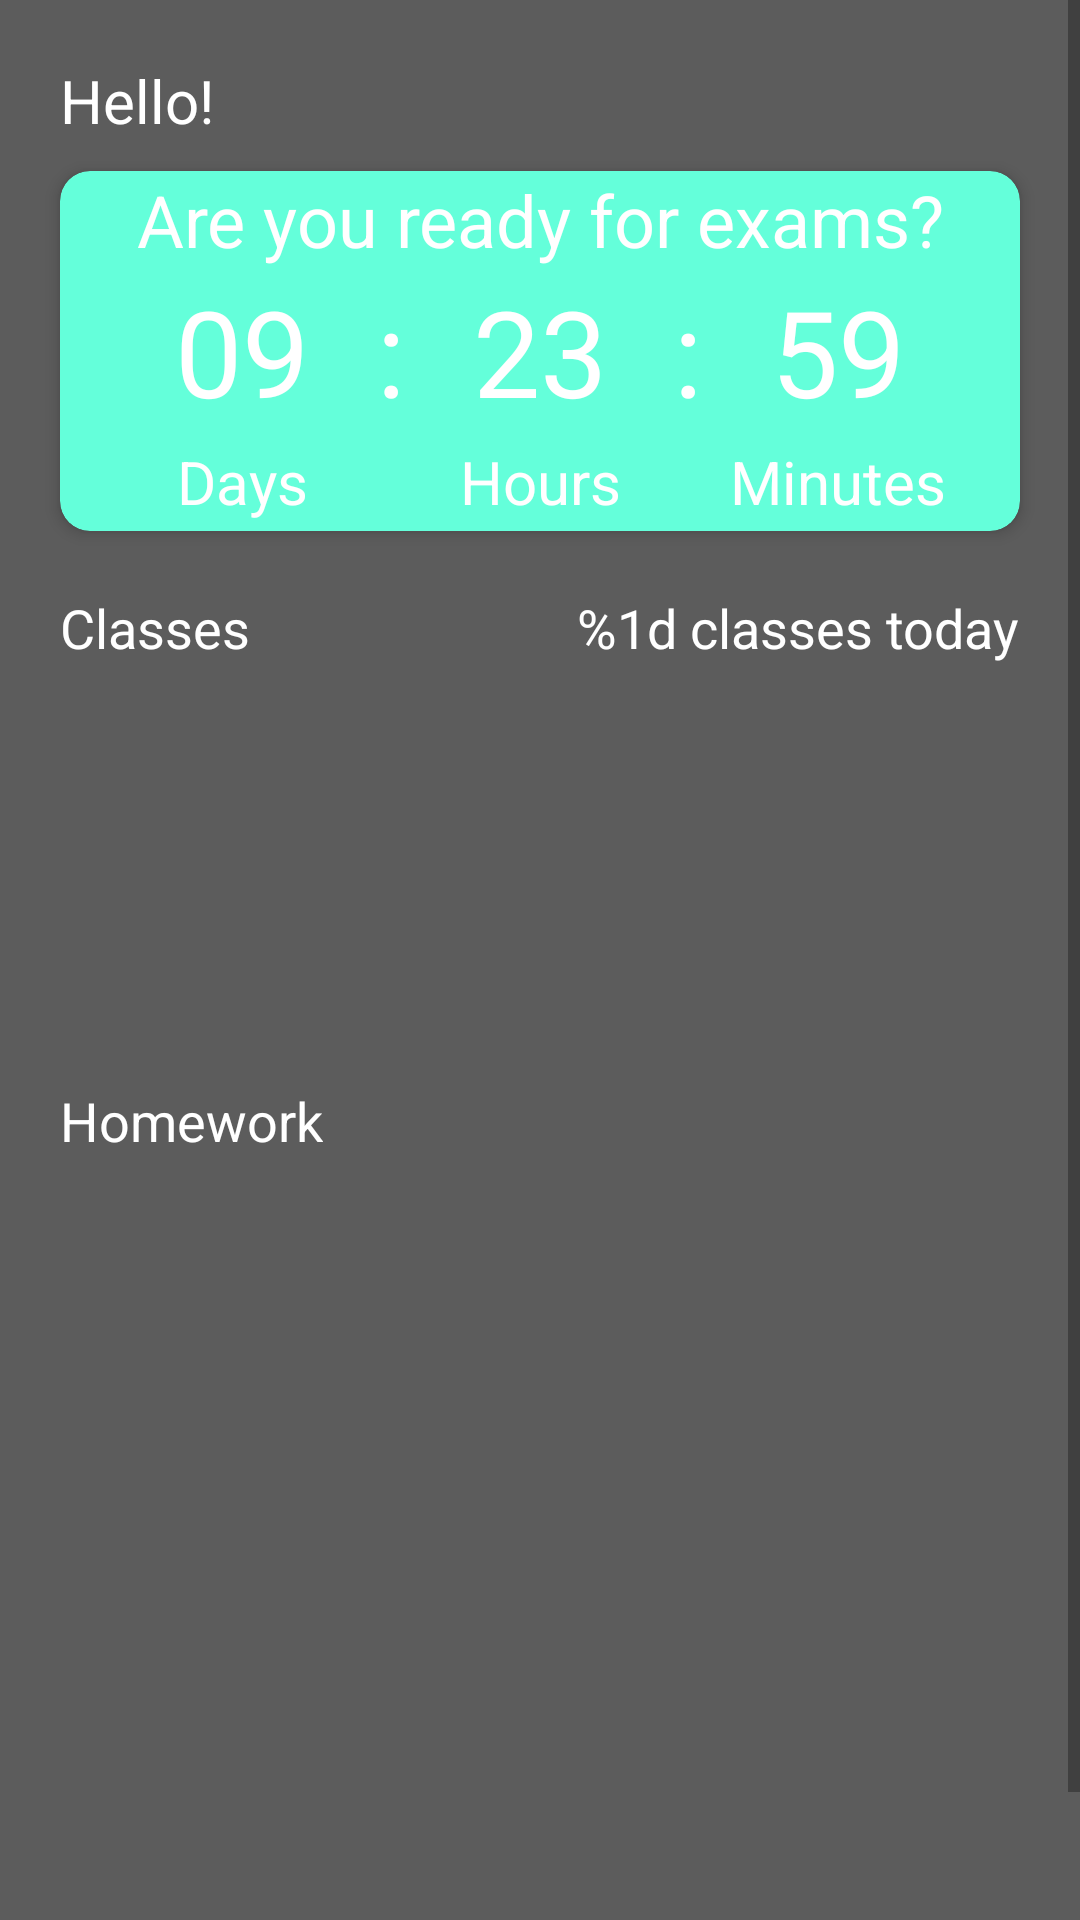

The Android layout XML behind this screen, and the referenced resources:
<!-- AndroidManifest.xml: application theme Theme.StudentsApp -->
<!-- res/layout/fragment_home.xml -->
<?xml version="1.0" encoding="utf-8"?>
<ScrollView xmlns:android="http://schemas.android.com/apk/res/android"
    xmlns:app="http://schemas.android.com/apk/res-auto"
    xmlns:tools="http://schemas.android.com/tools"
    android:id="@+id/scrollView"
    android:background="@color/colorPrimaryBlack"
    android:layout_width="match_parent"
    android:layout_height="match_parent">

    <androidx.constraintlayout.widget.ConstraintLayout
        android:layout_width="match_parent"
        android:layout_height="wrap_content"
        android:background="@color/colorPrimaryBlack"
        tools:context=".ui.home.HomeFragment">

        <TextView
            android:id="@+id/text_hello"
            style="@style/HeaderTextViewWhite"
            android:layout_width="match_parent"
            android:layout_height="wrap_content"
            android:layout_marginStart="@dimen/text_left_margin"
            android:layout_marginTop="@dimen/text_top_margin"
            android:text="@string/Hello"
            android:textSize="20sp"
            app:layout_constraintEnd_toEndOf="parent"
            app:layout_constraintStart_toStartOf="parent"
            app:layout_constraintTop_toTopOf="parent" />

        <com.google.android.material.card.MaterialCardView
            android:id="@+id/timer_card"
            style="@style/CardViewStyle"
            android:layout_width="match_parent"
            android:layout_height="@dimen/timer_height"
            android:layout_marginTop="@dimen/layout_margin"
            android:layout_marginStart="@dimen/text_left_margin"
            android:layout_marginEnd="@dimen/text_left_margin"
            app:layout_constraintEnd_toEndOf="parent"
            app:layout_constraintStart_toStartOf="parent"
            app:layout_constraintTop_toBottomOf="@id/text_hello">

            <androidx.constraintlayout.widget.ConstraintLayout
                android:layout_width="match_parent"
                android:layout_height="match_parent">

                <TextView
                    android:id="@+id/tv_last"
                    style="@style/HeaderTextViewWhite"
                    android:layout_width="wrap_content"
                    android:layout_height="wrap_content"
                    android:text="@string/timer_msg"
                    android:textAlignment="center"
                    app:layout_constraintEnd_toEndOf="parent"
                    app:layout_constraintStart_toStartOf="parent"
                    app:layout_constraintTop_toTopOf="parent" />

                <TextView
                    android:id="@+id/tv_days_last"
                    style="@style/TextViewWhite"
                    android:layout_width="wrap_content"
                    android:layout_height="wrap_content"
                    android:text="@string/days"
                    app:layout_constraintBottom_toBottomOf="parent"
                    app:layout_constraintEnd_toEndOf="@id/days"
                    app:layout_constraintStart_toStartOf="@id/days"
                    app:layout_constraintTop_toBottomOf="@id/days" />

                <TextView
                    android:id="@+id/tv_hour_last"
                    style="@style/TextViewWhite"
                    android:layout_width="wrap_content"
                    android:layout_height="wrap_content"
                    android:text="@string/hours"
                    app:layout_constraintBottom_toBottomOf="parent"
                    app:layout_constraintEnd_toEndOf="@id/hours"
                    app:layout_constraintStart_toStartOf="@id/hours"
                    app:layout_constraintTop_toBottomOf="@id/hours" />

                <TextView
                    android:id="@+id/tv_hour_minutes"
                    style="@style/TextViewWhite"
                    android:layout_width="wrap_content"
                    android:layout_height="wrap_content"
                    android:text="@string/minutes"
                    app:layout_constraintBottom_toBottomOf="parent"
                    app:layout_constraintEnd_toEndOf="@id/minutes"
                    app:layout_constraintStart_toStartOf="@id/minutes"
                    app:layout_constraintTop_toBottomOf="@id/minutes" />

                <TextView
                    android:id="@+id/days"
                    style="@style/LargeTextViewWhite"
                    android:layout_width="wrap_content"
                    android:layout_height="wrap_content"
                    android:layout_marginStart="@dimen/medium"
                    android:text="@string/_09"
                    app:layout_constraintBottom_toBottomOf="parent"
                    app:layout_constraintEnd_toStartOf="@+id/dots1"
                    app:layout_constraintStart_toStartOf="parent"
                    app:layout_constraintTop_toTopOf="parent" />

                <TextView
                    android:id="@+id/dots1"
                    style="@style/LargeTextViewWhite"
                    android:layout_width="wrap_content"
                    android:layout_height="wrap_content"
                    android:text="@string/divider"
                    app:layout_constraintBottom_toBottomOf="@+id/days"
                    app:layout_constraintEnd_toStartOf="@+id/hours"
                    app:layout_constraintStart_toEndOf="@+id/days"
                    app:layout_constraintTop_toTopOf="@+id/days" />

                <TextView
                    android:id="@+id/hours"
                    style="@style/LargeTextViewWhite"
                    android:layout_width="wrap_content"
                    android:layout_height="wrap_content"
                    android:text="@string/_23"
                    app:layout_constraintBottom_toBottomOf="@+id/dots1"
                    app:layout_constraintEnd_toStartOf="@+id/dots2"
                    app:layout_constraintStart_toEndOf="@+id/dots1"
                    app:layout_constraintTop_toTopOf="@+id/dots1" />

                <TextView
                    android:id="@+id/dots2"
                    style="@style/LargeTextViewWhite"
                    android:layout_width="wrap_content"
                    android:layout_height="wrap_content"
                    android:text="@string/divider"
                    app:layout_constraintBottom_toBottomOf="@+id/hours"
                    app:layout_constraintEnd_toStartOf="@+id/minutes"
                    app:layout_constraintStart_toEndOf="@+id/hours"
                    app:layout_constraintTop_toTopOf="@+id/hours" />

                <TextView
                    android:id="@+id/minutes"
                    style="@style/LargeTextViewWhite"
                    android:layout_width="wrap_content"
                    android:layout_height="wrap_content"
                    android:layout_marginEnd="@dimen/medium"
                    android:text="@string/_59"
                    app:layout_constraintBottom_toBottomOf="@+id/dots2"
                    app:layout_constraintEnd_toEndOf="parent"
                    app:layout_constraintStart_toEndOf="@+id/dots2"
                    app:layout_constraintTop_toTopOf="@+id/dots2" />

            </androidx.constraintlayout.widget.ConstraintLayout>
        </com.google.android.material.card.MaterialCardView>

        <TextView
            android:id="@+id/textview_classes"
            style="@style/SecondaryHeaderTextView"
            android:layout_width="wrap_content"
            android:layout_height="wrap_content"
            android:layout_marginStart="@dimen/text_left_margin"
            android:layout_marginTop="@dimen/text_top_margin"
            android:text="@string/title_classes"
            app:layout_constraintStart_toStartOf="parent"
            app:layout_constraintTop_toBottomOf="@id/timer_card" />

        <TextView
            android:id="@+id/textview_lessons_count"
            style="@style/SecondaryHeaderTextView"
            android:layout_width="wrap_content"
            android:layout_height="wrap_content"
            android:layout_marginTop="@dimen/text_top_margin"
            android:layout_marginEnd="@dimen/text_left_margin"
            android:text="@string/Classes_today"
            app:layout_constraintEnd_toEndOf="parent"
            app:layout_constraintTop_toBottomOf="@id/timer_card" />

        <androidx.recyclerview.widget.RecyclerView
            android:id="@+id/classes_recyclerview"
            android:layout_width="0dp"
            android:layout_height="@dimen/classes_rv_height"
            android:layout_marginEnd="@dimen/text_left_margin"
            android:orientation="horizontal"
            android:paddingStart="@dimen/item_left_padding"
            app:layoutManager="androidx.recyclerview.widget.LinearLayoutManager"
            app:layout_constraintEnd_toEndOf="parent"
            app:layout_constraintStart_toStartOf="parent"
            app:layout_constraintTop_toBottomOf="@id/textview_classes"
            tools:listitem="@layout/item_classes" />

        <TextView
            android:id="@+id/textview_homework"
            style="@style/SecondaryHeaderTextView"
            android:layout_width="wrap_content"
            android:layout_height="wrap_content"
            android:layout_marginStart="@dimen/text_left_margin"
            android:layout_marginTop="@dimen/text_top_margin"
            android:text="@string/homework"
            app:layout_constraintStart_toStartOf="parent"
            app:layout_constraintTop_toBottomOf="@id/classes_recyclerview" />

        <androidx.recyclerview.widget.RecyclerView
            android:id="@+id/homework_recyclerview"
            android:layout_width="wrap_content"
            android:layout_height="@dimen/homework_height"
            android:layout_marginStart="@dimen/item_left_padding"
            android:layout_marginTop="@dimen/text_top_margin"
            android:orientation="horizontal"
            app:layoutManager="androidx.recyclerview.widget.LinearLayoutManager"
            app:layout_constraintEnd_toEndOf="parent"
            app:layout_constraintStart_toStartOf="parent"
            app:layout_constraintTop_toBottomOf="@id/textview_homework"
            android:layout_marginBottom="@dimen/margin60"
            app:layout_constraintBottom_toBottomOf="parent"
            tools:listitem="@layout/item_homework" />

    </androidx.constraintlayout.widget.ConstraintLayout>
</ScrollView>
<!-- res/layout/item_classes.xml (included above) -->
<?xml version="1.0" encoding="utf-8"?>
<com.google.android.material.card.MaterialCardView xmlns:android="http://schemas.android.com/apk/res/android"
    xmlns:app="http://schemas.android.com/apk/res-auto"
    xmlns:tool="http://schemas.android.com/tools"
    android:id="@+id/home_card_view"
    android:layout_width="match_parent"
    android:layout_height="wrap_content"
    android:layout_marginStart="@dimen/text_left_margin"
    android:layout_marginTop="@dimen/text_top_margin"
    app:cardBackgroundColor="@color/colorSecondaryBlack"
    app:cardCornerRadius="@dimen/corner_radius">

    <androidx.constraintlayout.widget.ConstraintLayout
        android:id="@+id/layout"
        android:layout_width="match_parent"
        android:layout_height="match_parent">

        <de.hdodenhof.circleimageview.CircleImageView
            android:id="@+id/class_image"
            android:layout_width="@dimen/image_medium_width"
            android:layout_height="@dimen/image_medium_height"
            android:layout_marginStart="@dimen/text_left_margin"
            android:layout_marginTop="@dimen/small"
            android:src="@drawable/book2"
            app:layout_constraintStart_toStartOf="parent"
            app:layout_constraintTop_toTopOf="parent" />

        <TextView
            android:id="@+id/class_name_text"
            style="@style/SecondaryHeaderTextView"
            android:layout_width="wrap_content"
            android:layout_height="wrap_content"
            android:layout_marginStart="@dimen/text_left_margin"
            android:layout_marginTop="@dimen/text_small_top_margin"
            app:layout_constraintStart_toEndOf="@id/class_image"
            app:layout_constraintTop_toTopOf="parent"
            tool:text="@string/history" />

        <TextView
            android:id="@+id/time_text"
            style="@style/OrdinaryTextView"
            android:layout_width="wrap_content"
            android:layout_height="wrap_content"
            android:layout_marginStart="@dimen/text_left_margin"
            android:layout_marginTop="@dimen/text_small_top_margin"
            app:layout_constraintStart_toEndOf="@id/class_image"
            app:layout_constraintTop_toBottomOf="@id/class_name_text"
            tool:text="@string/time" />

        <View
            android:id="@+id/shevron_view"
            android:layout_width="60dp"
            android:layout_height="0dp"
            android:background="@color/primary_light"
            app:layout_constraintBottom_toBottomOf="@+id/layout"
            app:layout_constraintEnd_toEndOf="parent"
            app:layout_constraintTop_toTopOf="@+id/layout" />

        <ImageView
            android:id="@+id/shevron_image"
            android:layout_width="wrap_content"
            android:layout_height="wrap_content"
            android:src="@mipmap/ic_camera_foreground"
            app:layout_constraintBottom_toBottomOf="parent"
            app:layout_constraintEnd_toEndOf="parent"
            app:layout_constraintStart_toStartOf="@id/shevron_view"
            app:layout_constraintTop_toTopOf="parent" />

    </androidx.constraintlayout.widget.ConstraintLayout>
</com.google.android.material.card.MaterialCardView>
<!-- res/layout/item_homework.xml (included above) -->
<?xml version="1.0" encoding="utf-8"?>
<com.google.android.material.card.MaterialCardView xmlns:android="http://schemas.android.com/apk/res/android"
    xmlns:app="http://schemas.android.com/apk/res-auto"
    xmlns:tool="http://schemas.android.com/tools"
    android:id="@+id/home_card_view"
    android:layout_width="wrap_content"
    android:layout_height="match_parent"
    android:layout_marginStart="@dimen/text_left_margin"
    android:layout_marginBottom="@dimen/margin16"
    app:cardCornerRadius="@dimen/corner_radius"
    app:cardBackgroundColor="@color/colorSecondaryBlack">

    <androidx.constraintlayout.widget.ConstraintLayout
        android:layout_width="match_parent"
        android:layout_height="match_parent">

        <TextView
            android:id="@+id/homework_class_name_text"
            style="@style/SecondaryHeaderTextView"
            android:layout_width="wrap_content"
            android:layout_height="wrap_content"
            android:layout_marginStart="@dimen/text_left_margin"
            android:layout_marginTop="@dimen/text_small_top_margin"
            app:layout_constraintTop_toTopOf="parent"
            app:layout_constraintStart_toStartOf="parent"
            tool:text="@string/history" />

        <TextView
            android:id="@+id/time_left_text"
            style="@style/OrdinaryTextView"
            android:textColor="@color/dark_red"
            android:layout_width="wrap_content"
            android:layout_height="wrap_content"
            android:layout_marginStart="@dimen/text_left_margin"
            android:layout_marginTop="@dimen/text_small_top_margin"
            app:layout_constraintTop_toBottomOf="@id/homework_class_name_text"
            app:layout_constraintStart_toStartOf="parent"
            tool:text="@string/days_left" />

        <TextView
            android:id="@+id/description_text"
            style="@style/OrdinaryTextView"
            android:layout_width="wrap_content"
            android:layout_height="wrap_content"
            android:layout_marginStart="@dimen/text_left_margin"
            android:layout_marginTop="@dimen/text_small_top_margin"
            android:layout_marginBottom="@dimen/text_small_top_margin"
            app:layout_constraintTop_toBottomOf="@id/time_left_text"
            app:layout_constraintStart_toStartOf="parent"
            tool:text="@string/description" />

        <de.hdodenhof.circleimageview.CircleImageView
            android:id="@+id/homework_iv"
            android:layout_width="@dimen/image_width"
            android:layout_height="@dimen/image_height"
            android:layout_marginTop="@dimen/text_small_top_margin"
            app:civ_border_width="1dp"
            app:civ_border_color="#FF000000"
            app:layout_constraintBottom_toTopOf="@id/description_text"
            app:layout_constraintEnd_toEndOf="parent"
            app:layout_constraintTop_toTopOf="parent"
            android:layout_marginStart="@dimen/image_margin_start"
            app:layout_constraintStart_toEndOf="@id/description_text"
            android:layout_marginEnd="@dimen/text_left_margin"
            android:src="@drawable/book2"/>


    </androidx.constraintlayout.widget.ConstraintLayout>
</com.google.android.material.card.MaterialCardView>
<!-- resources referenced by this layout -->
<resources>
  <color name="colorPrimaryBlack">#5C5C5C</color>
  <color name="colorSecondaryBlack">#6E6D6D</color>
  <color name="dark_red">#A30000</color>
  <color name="primary_light">#9EFFFF</color>
  <dimen name="classes_rv_height">120dp</dimen>
  <dimen name="corner_radius">10dp</dimen>
  <dimen name="homework_height">220dp</dimen>
  <dimen name="image_height">80dp</dimen>
  <dimen name="image_margin_start">40dp</dimen>
  <dimen name="image_medium_height">60dp</dimen>
  <dimen name="image_medium_width">60dp</dimen>
  <dimen name="image_width">80dp</dimen>
  <dimen name="item_left_padding">5dp</dimen>
  <dimen name="layout_margin">10dp</dimen>
  <dimen name="margin16">16dp</dimen>
  <dimen name="margin60">60dp</dimen>
  <dimen name="medium">16dp</dimen>
  <dimen name="small">4dp</dimen>
  <dimen name="text_left_margin">20dp</dimen>
  <dimen name="text_small_top_margin">10dp</dimen>
  <dimen name="text_top_margin">20dp</dimen>
  <dimen name="timer_height">120dp</dimen>
  <!-- drawable book2: png bitmap (drawable, 14900 bytes) -->
  <!-- mipmap ic_camera_foreground: png bitmap (mipmap-hdpi, 1028 bytes) -->
  <string name="Classes_today">%1d classes today</string>
  <string name="Hello">Hello!</string>
  <string name="_09">09</string>
  <string name="_23">23</string>
  <string name="_59">59</string>
  <string name="days">Days</string>
  <string name="days_left">%1d days left</string>
  <string name="description">Description</string>
  <string name="divider">:</string>
  <string name="history">History</string>
  <string name="homework">Homework</string>
  <string name="hours">Hours</string>
  <string name="minutes">Minutes</string>
  <string name="time">8:30-9:30</string>
  <string name="timer_msg">Are you ready for exams?</string>
  <string name="title_classes">Classes</string>
  <style name="CardViewStyle" parent="HeaderTextView">
          <item name="cardCornerRadius">@dimen/corner_radius</item>
          <item name="cardElevation">@dimen/card_elevation</item>
          <item name="cardBackgroundColor">@color/primary</item>
      </style>
  <style name="HeaderTextViewWhite" parent="HeaderTextView">
          <item name="android:textColor">@color/white</item>
      </style>
  <style name="LargeTextViewWhite" parent="TextViewWhite">
          <item name="android:textSize">40sp</item>
          <item name="android:textAlignment">center</item>
      </style>
  <style name="OrdinaryTextView" parent="HeaderTextViewWhite">
          <item name="android:textSize">14sp</item>
      </style>
  <style name="SecondaryHeaderTextView" parent="HeaderTextViewWhite">
          <item name="android:textSize">18sp</item>
      </style>
  <style name="TextViewWhite" parent="Widget.MaterialComponents.TextView">
          <item name="android:textColor">@color/white</item>
          <item name="android:textSize">20sp</item>
      </style>
  <style name="Theme.StudentsApp" parent="Theme.MaterialComponents.DayNight.NoActionBar">
          
          <item name="colorPrimary">@color/primary_dark</item>
          <item name="colorPrimaryVariant">@color/primary_light</item>
          <item name="colorOnPrimary">@color/white</item>
          
          <item name="colorSecondary">@color/secondary</item>
          <item name="colorSecondaryVariant">@color/secondary_light</item>
          <item name="colorOnSecondary">@color/black</item>
          
          <item name="android:statusBarColor" tools:targetApi="l">?attr/colorPrimaryVariant</item>
  
          <item name="colorOnSurface">@color/primary_dark</item>
          
      </style>
  <style name="HeaderTextView" parent="Widget.MaterialComponents.TextView">
          <item name="android:textColor">@color/black</item>
          <item name="android:textSize">24sp</item>
      </style>
  <dimen name="card_elevation">3dp</dimen>
  <color name="primary">#64FFDA</color>
  <color name="white">#FFFFFFFF</color>
  <color name="primary_dark">#14CBA8</color>
  <color name="secondary">#FFF176</color>
  <color name="secondary_light">#FFFFA8</color>
  <color name="black">#FF000000</color>
</resources>
